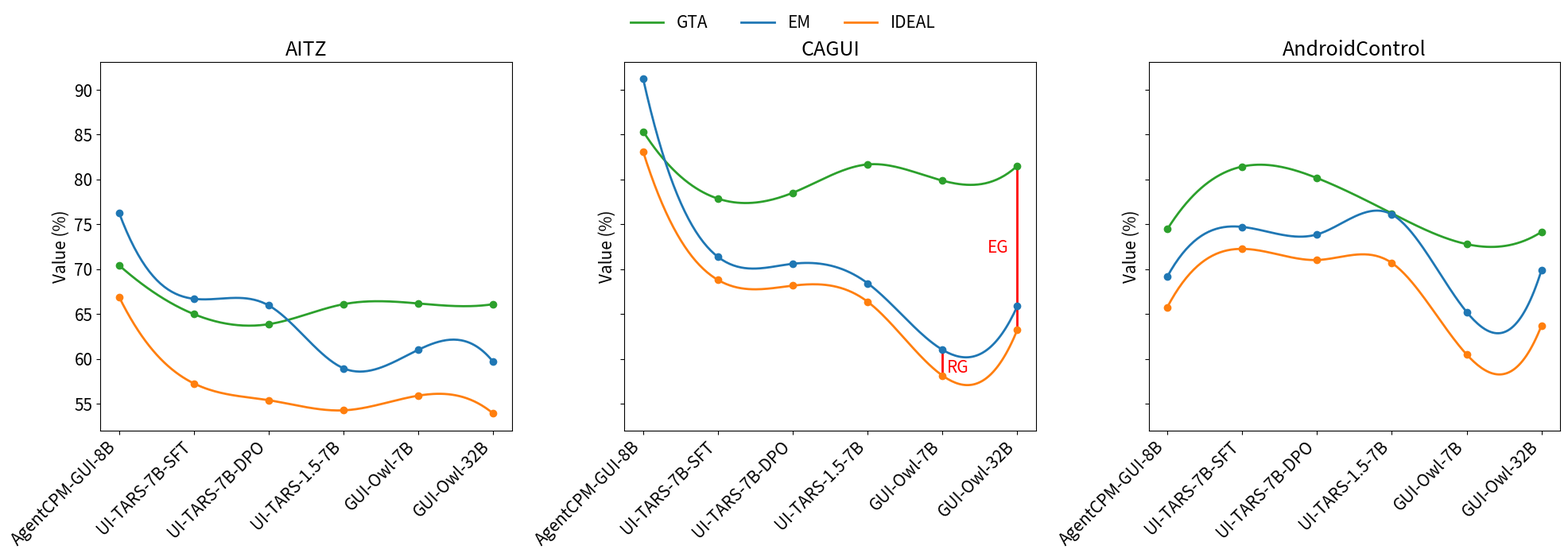

Recreate this plot in Python.
# -*- coding: utf-8 -*-
# Spline plots: GTA, EM, IDEAL(=EM−RG) across datasets with shared legend and red annotations.

import matplotlib.pyplot as plt
import pandas as pd
import numpy as np

# 可选：若环境有 SciPy，则用样条平滑；否则回退为折线
try:
    from scipy.interpolate import make_interp_spline
    HAS_SCIPY = True
except Exception:
    HAS_SCIPY = False

# ===== Global font scale: 放大到原来的 1.5 倍 =====
plt.rcParams.update({"font.size": plt.rcParams["font.size"] * 1.5})

# ===== 数据（Dataset, Model, EM, GTA, RG）——来自表格 =====
rows = [
    ("AITZ", "AgentCPM-GUI-8B", 76.29, 70.43, 9.38),
    ("AITZ", "UI-TARS-7B-SFT", 66.69, 64.98, 9.44),
    ("AITZ", "UI-TARS-7B-DPO", 65.95, 63.86, 10.57),
    ("AITZ", "UI-TARS-1.5-7B", 58.94, 66.09, 4.69),
    ("AITZ", "GUI-Owl-7B", 61.01, 66.17, 5.12),
    ("AITZ", "GUI-Owl-32B", 59.65, 66.09, 5.76),
    ("CAGUI", "AgentCPM-GUI-8B", 91.21, 85.35, 8.13),
    ("CAGUI", "UI-TARS-7B-SFT", 71.36, 77.86, 2.57),
    ("CAGUI", "UI-TARS-7B-DPO", 70.60, 78.52, 2.44),
    ("CAGUI", "UI-TARS-1.5-7B", 68.42, 81.68, 2.06),
    ("CAGUI", "GUI-Owl-7B", 61.00, 79.87, 2.88),
    ("CAGUI", "GUI-Owl-32B", 65.88, 81.53, 2.64),
    ("AndroidControl", "AgentCPM-GUI-8B", 69.17, 74.45, 3.41),
    ("AndroidControl", "UI-TARS-7B-SFT", 74.71, 81.44, 2.45),
    ("AndroidControl", "UI-TARS-7B-DPO", 73.87, 80.16, 2.85),
    ("AndroidControl", "UI-TARS-1.5-7B", 76.10, 76.22, 5.41),
    ("AndroidControl", "GUI-Owl-7B", 65.22, 72.79, 4.74),
    ("AndroidControl", "GUI-Owl-32B", 69.89, 74.15, 6.18),
]
df = pd.DataFrame(rows, columns=["Dataset","Model","EM","GTA","RG"])
df["IDEAL"] = df["EM"] - df["RG"]  # IDEAL := EM − RG

# 保持固定的数据集顺序
datasets = ["AITZ", "CAGUI", "AndroidControl"]

# ===== 绘制三个并列子图，共享 y 轴 =====
fig, axes = plt.subplots(1, 3, figsize=(20, 7), sharey=True)

# 需要的曲线及显示顺序（用于共享图例）
order_labels = ["GTA", "EM", "IDEAL"]
colors = {"GTA": "tab:green", "EM": "tab:blue", "IDEAL": "tab:orange"}

# 用于收集共享图例的句柄
line_handles = {}

for ax, dataset in zip(axes, datasets):
    sub = df[df["Dataset"] == dataset].copy().reset_index(drop=True)
    x = np.arange(len(sub))
    xnew = np.linspace(x.min(), x.max(), 200)

    # 依次绘制 GTA、EM、IDEAL（确保共享图例顺序一致）
    for key in order_labels:
        y = sub[key].values
        if HAS_SCIPY and len(sub) >= 4:  # 充足点数时做三次样条
            try:
                spl = make_interp_spline(x, y, k=3)
                ynew = spl(xnew)
                ln, = ax.plot(xnew, ynew, linewidth=2, label=key, color=colors[key])
            except Exception:
                ln, = ax.plot(x, y, linewidth=2, label=key, color=colors[key])
        else:
            ln, = ax.plot(x, y, linewidth=2, label=key, color=colors[key])

        ax.scatter(x, y, color=colors[key], zorder=3)
        # 只记录一次句柄用于共享图例
        if key not in line_handles:
            line_handles[key] = ln

    ax.set_xticks(x)
    ax.set_xticklabels(sub["Model"], rotation=45, ha="right")
    ax.set_title(dataset)
    ax.set_ylabel("Value (%)")

    # ===== 在 CAGUI 子图上做红色高亮标注 =====
    if dataset == "CAGUI":
        # 1) GUI-Owl-7B: 连接 EM ↔ IDEAL, 标注 RG
        idx_owl7 = sub.index[sub["Model"] == "GUI-Owl-7B"]
        if len(idx_owl7) == 1:
            i = int(idx_owl7[0])
            xi = x[i]
            em_i = float(sub.loc[i, "EM"])
            ideal_i = float(sub.loc[i, "IDEAL"])
            ax.plot([xi, xi], [ideal_i, em_i], color="red", linewidth=2)
            mid_y = (ideal_i + em_i) / 2.0
            ax.text(xi + 0.06, mid_y-0.6, "RG", color="red", va="center")

        # 2) GUI-Owl-32B: 连接 GTA ↔ IDEAL, 标注 EG
        idx_owl32 = sub.index[sub["Model"] == "GUI-Owl-32B"]
        if len(idx_owl32) == 1:
            i = int(idx_owl32[0])
            xi = x[i]
            gta_i = float(sub.loc[i, "GTA"])
            ideal_i = float(sub.loc[i, "IDEAL"])
            ax.plot([xi, xi], [ideal_i, gta_i], color="red", linewidth=2)
            mid_y = (ideal_i + gta_i) / 2.0
            ax.text(xi-0.4, mid_y, "EG", color="red", va="center")

# ===== 共享图例（顺序：GTA、EM、IDEAL）=====
handles = [line_handles[k] for k in order_labels if k in line_handles]
fig.legend(handles, order_labels, loc="upper center", ncol=3, frameon=False, bbox_to_anchor=(0.5, 1.02))

# plt.suptitle("Spline plots of GTA, EM, and IDEAL (EM−RG) with annotations", y=1.06)
plt.tight_layout(rect=[0, 0, 1, 0.98])
plt.savefig("spline_em_gta_ideal_annotated.png", dpi=300, bbox_inches="tight")
plt.savefig("spline_em_gta_ideal_annotated.pdf", bbox_inches="tight")
plt.show()
